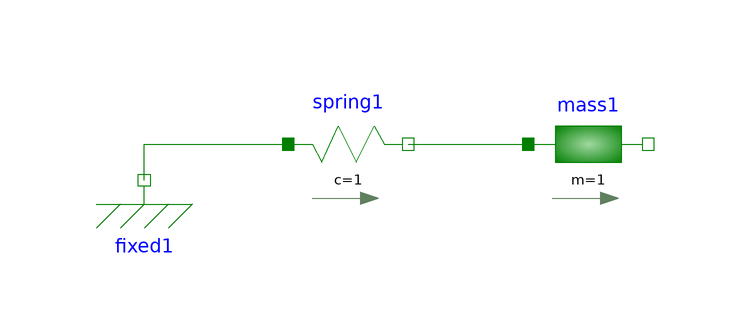

The Modelica model whose source follows is shown above as a component diagram (icons at their Placement, wires along their Line points).

model TestModel
  Modelica.Mechanics.Translational.Components.Fixed fixed1 annotation(
    Placement(visible = true, transformation(origin = {-44, -16}, extent = {{-10, -10}, {10, 10}}, rotation = 0)));
  Modelica.Mechanics.Translational.Components.Spring spring1(c = 1)  annotation(
    Placement(visible = true, transformation(origin = {-10, -10}, extent = {{-10, -10}, {10, 10}}, rotation = 0)));
  Modelica.Mechanics.Translational.Components.Mass mass1(m = 1, v(fixed = true, start = 1))  annotation(
    Placement(visible = true, transformation(origin = {30, -10}, extent = {{-10, -10}, {10, 10}}, rotation = 0)));
equation
  connect(fixed1.flange, spring1.flange_a) annotation(
    Line(points = {{-44, -16}, {-44, -10}, {-20, -10}}, color = {0, 127, 0}));
  connect(spring1.flange_b, mass1.flange_a) annotation(
    Line(points = {{0, -10}, {20, -10}, {20, -10}, {20, -10}}, color = {0, 127, 0}));
end TestModel;